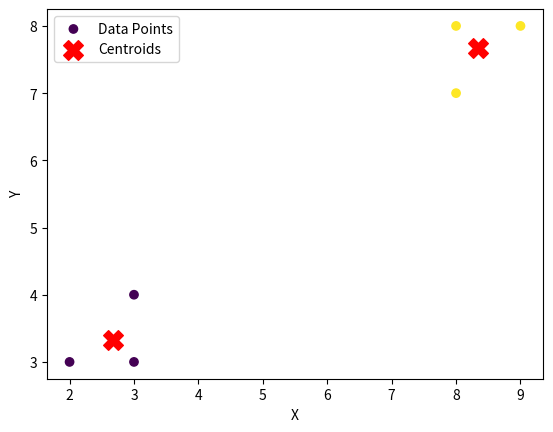

Python code for this plot:
import numpy as np
import matplotlib.pyplot as plt

# Dataset
X = np.array([
    [2, 3],
    [3, 3],
    [3, 4],
    [8, 7],
    [8, 8],
    [9, 8]
])

# Number of clusters
k = 2

# Initial centroids
centroids = np.array([
    [2, 3],
    [8, 7]
])

# Repeat clustering
for i in range(10):

    # Calculate distances
    dist = np.sqrt(np.sum((X[:, np.newaxis] - centroids)**2, axis=2))

    # Assign clusters
    labels = np.argmin(dist, axis=1)

    # Update centroids
    new_centroids = np.array([
        X[labels == j].mean(axis=0) for j in range(k)
    ])

    if np.all(centroids == new_centroids):
        break

    centroids = new_centroids

print("Final centroids:")
print(centroids)

print("Cluster labels:")
print(labels)

# Plot
plt.scatter(X[:, 0], X[:, 1], c=labels, label="Data Points")
plt.scatter(centroids[:, 0], centroids[:, 1],
            color="red", marker="X", s=200, label="Centroids")

plt.xlabel("X")
plt.ylabel("Y")
plt.legend()
plt.show()
